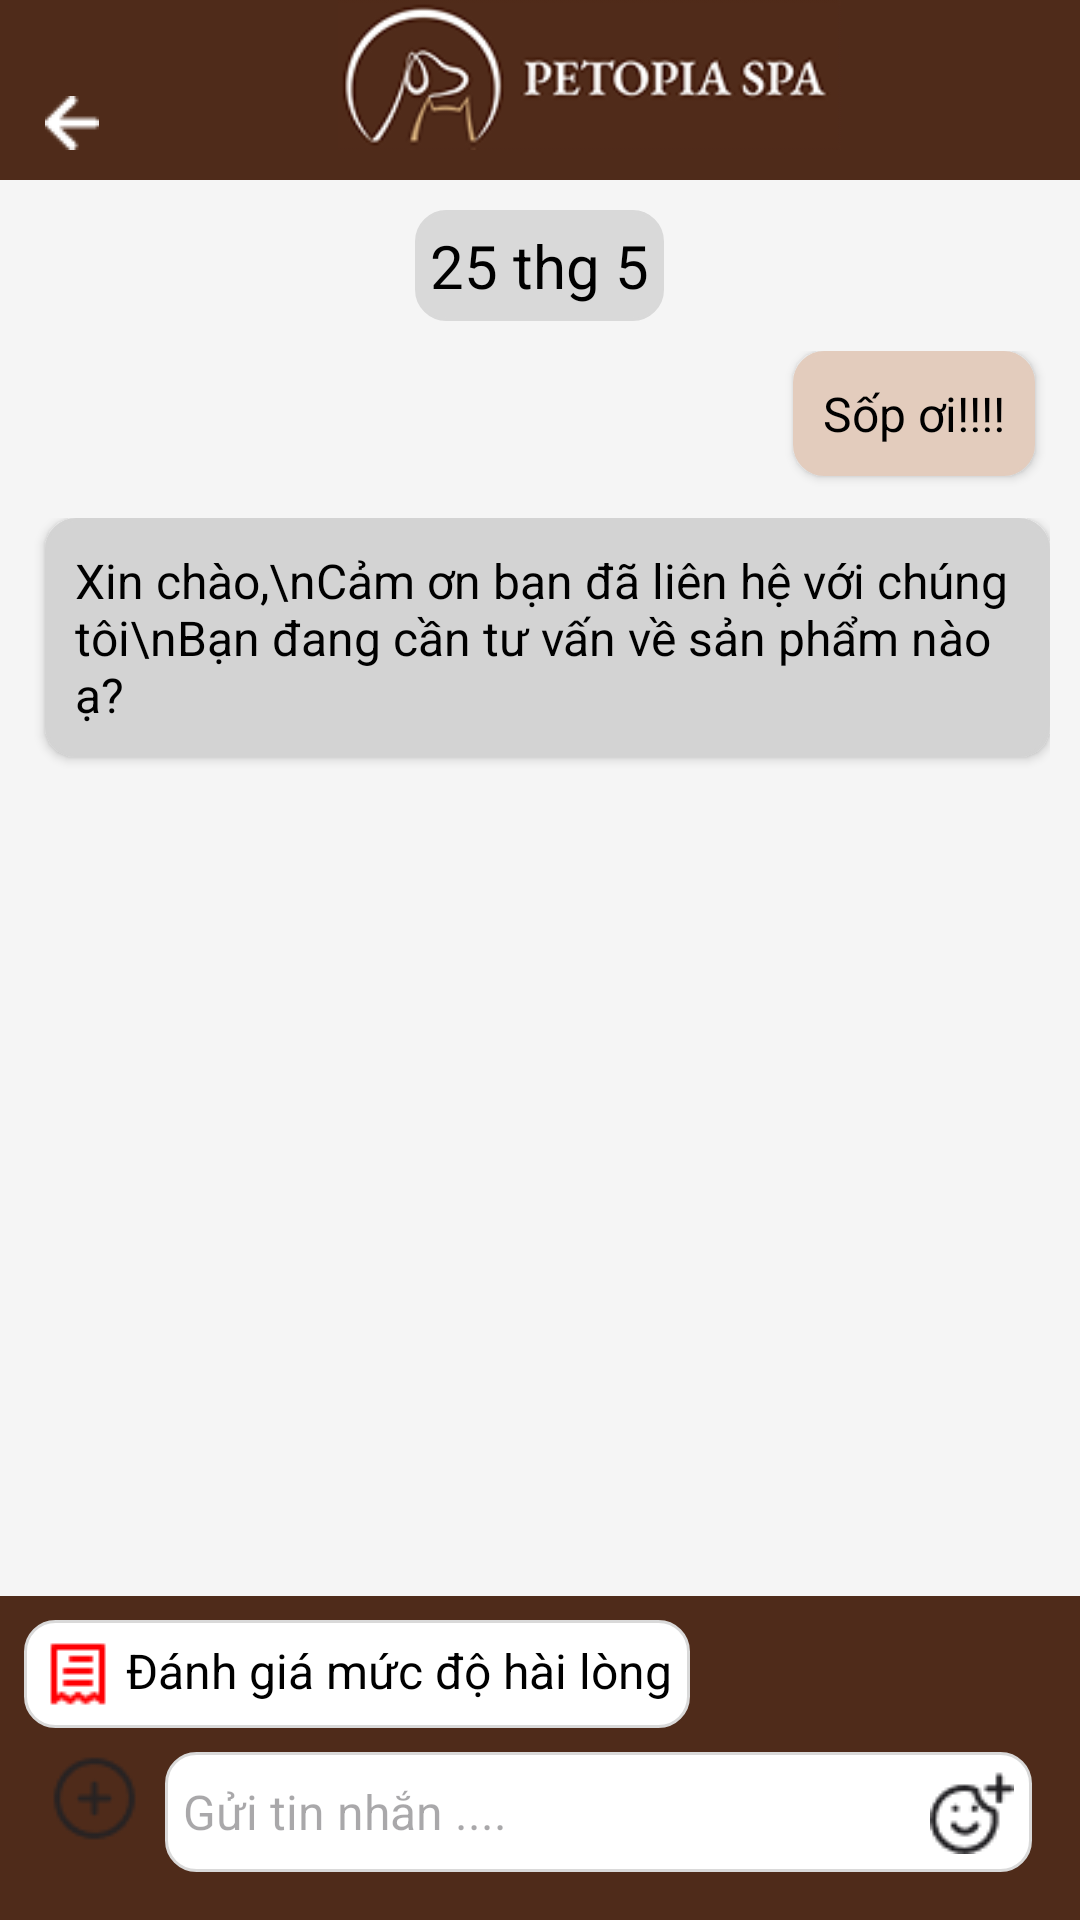

The Android layout XML behind this screen, and the referenced resources:
<!-- AndroidManifest.xml: application theme Theme.CODE_APP_PETOPIASPA -->
<!-- res/layout/activity_qaa.xml -->
<?xml version="1.0" encoding="utf-8"?>
<LinearLayout xmlns:android="http://schemas.android.com/apk/res/android"
    android:layout_width="match_parent"
    android:layout_height="match_parent"
    android:orientation="vertical"
    android:background="#F5F5F5"
    android:id="@+id/layoutQaA">

  
  <LinearLayout
      android:layout_width="match_parent"
      android:layout_height="60dp"
      android:orientation="horizontal"
      android:paddingBottom="10dp"
      android:background="#4F2B1A"
      android:gravity="bottom">

    <ImageView
        android:id="@+id/imvBack"
        android:layout_width="18dp"
        android:layout_height="18dp"
        android:src="@drawable/icon_policy_back"
        android:layout_marginLeft="15dp" />

    <View
        android:layout_width="0dp"
        android:layout_height="0dp"
        android:layout_weight="1" />

    
    <ImageView
        android:layout_width="wrap_content"
        android:layout_height="wrap_content"
        android:src="@drawable/icon_qaa_logo" />
    <View
        android:layout_width="0dp"
        android:layout_height="0dp"
        android:layout_weight="1" />
  </LinearLayout>

  
  <ScrollView
      android:layout_width="match_parent"
      android:layout_height="0dp"
      android:layout_weight="1"
      android:padding="10dp">

    <LinearLayout
        android:layout_width="match_parent"
        android:layout_height="wrap_content"
        android:orientation="vertical">

      <TextView
          android:layout_width="wrap_content"
          android:layout_height="wrap_content"
          android:text="25 thg 5"
          android:textSize="20sp"
          android:textColor="#000000"
          android:padding="5dp"
          android:layout_gravity="center"
          android:backgroundTint="#D9D9D9"
          android:background="@drawable/rounded_corners"/>

      <LinearLayout
          android:layout_width="match_parent"
          android:layout_height="wrap_content"
          android:gravity="end"
          android:layout_marginTop="10dp">

        <TextView
            android:layout_width="wrap_content"
            android:layout_height="wrap_content"
            android:text="Sốp ơi!!!!"
            android:textSize="16sp"
            android:padding="10dp"
            android:background="@drawable/rounded_corners"
            android:backgroundTint="#E3CCBD"
            android:textColor="#000000"
            android:elevation="2dp"
            android:layout_marginEnd="5dp"
            android:layout_marginBottom="4dp" />
      </LinearLayout>

      <LinearLayout
          android:layout_width="match_parent"
          android:layout_height="wrap_content"
          android:gravity="start"
          android:layout_marginTop="10dp">

        <TextView
            android:layout_width="wrap_content"
            android:layout_height="wrap_content"
            android:text="Xin chào,\nCảm ơn bạn đã liên hệ với chúng tôi\nBạn đang cần tư vấn về sản phẩm nào ạ?"
            android:textSize="16sp"
            android:padding="10dp"
            android:background="@drawable/rounded_corners"
            android:backgroundTint="#D3D3D3"
            android:textColor="#000000"
            android:elevation="2dp"
            android:layout_marginStart="5dp"
            android:layout_marginBottom="4dp" />
      </LinearLayout>

    </LinearLayout>
  </ScrollView>

  <LinearLayout
      android:layout_width="match_parent"
      android:layout_height="wrap_content"
      android:orientation="vertical"
      android:background="#4F2B1A"
      android:padding="8dp">

    <TextView
        android:layout_width="wrap_content"
        android:layout_height="wrap_content"
        android:drawableLeft="@drawable/icon_qaa_fb"
        android:text="Đánh giá mức độ hài lòng"
        android:textColor="#000000"
        android:background="@drawable/rounded_corners"
        android:padding="6dp"
        android:textSize="16sp"
        android:drawablePadding="4dp"
        />

    <LinearLayout
        android:layout_width="match_parent"
        android:layout_height="wrap_content"
        android:orientation="horizontal"
        android:background="#4F2B1A"
        android:padding="8dp">

      <ImageView
          android:layout_width="31dp"
          android:layout_height="31dp"
          android:src="@drawable/icon_qaa_add"
          android:layout_marginEnd="8dp"
          />

      <LinearLayout
          android:layout_width="0dp"
          android:layout_weight="1"
          android:layout_height="wrap_content"
          android:orientation="horizontal"
          android:background="@drawable/rounded_corners"
          android:gravity="center_vertical"
          android:padding="6dp">

        <EditText
            android:layout_width="0dp"
            android:layout_weight="1"
            android:layout_height="wrap_content"
            android:hint="Gửi tin nhắn ...."
            android:textColor="#000000"
            android:textSize="16sp"
            android:background="@android:color/transparent" />

        <ImageView
            android:layout_width="28dp"
            android:layout_height="28dp"
            android:src="@drawable/icon_qaa_smile"
            android:layout_marginStart="6dp"/>
      </LinearLayout>
    </LinearLayout>
  </LinearLayout>

</LinearLayout>
<!-- resources referenced by this layout -->
<resources>
  <!-- drawable icon_policy_back: png bitmap (drawable, 229 bytes) -->
  <!-- drawable icon_qaa_add: png bitmap (drawable, 928 bytes) -->
  <!-- drawable icon_qaa_fb: png bitmap (drawable, 305 bytes) -->
  <!-- drawable icon_qaa_logo: png bitmap (drawable, 10922 bytes) -->
  <!-- drawable icon_qaa_smile: png bitmap (drawable, 940 bytes) -->
  <!-- drawable rounded_corners (drawable) -->
  <shape xmlns:android="http://schemas.android.com/apk/res/android"
      android:shape="rectangle">
      <solid android:color="#FFFFFF" />
      <stroke
          android:width="1dp"
          android:color="#D9D9D9" />
      
      <corners android:radius="10dp" />
  </shape>
  <style name="Theme.CODE_APP_PETOPIASPA" parent="Base.Theme.CODE_APP_PETOPIASPA" />
  <style name="Base.Theme.CODE_APP_PETOPIASPA" parent="Theme.Material3.DayNight.NoActionBar">
          
          
      </style>
</resources>
